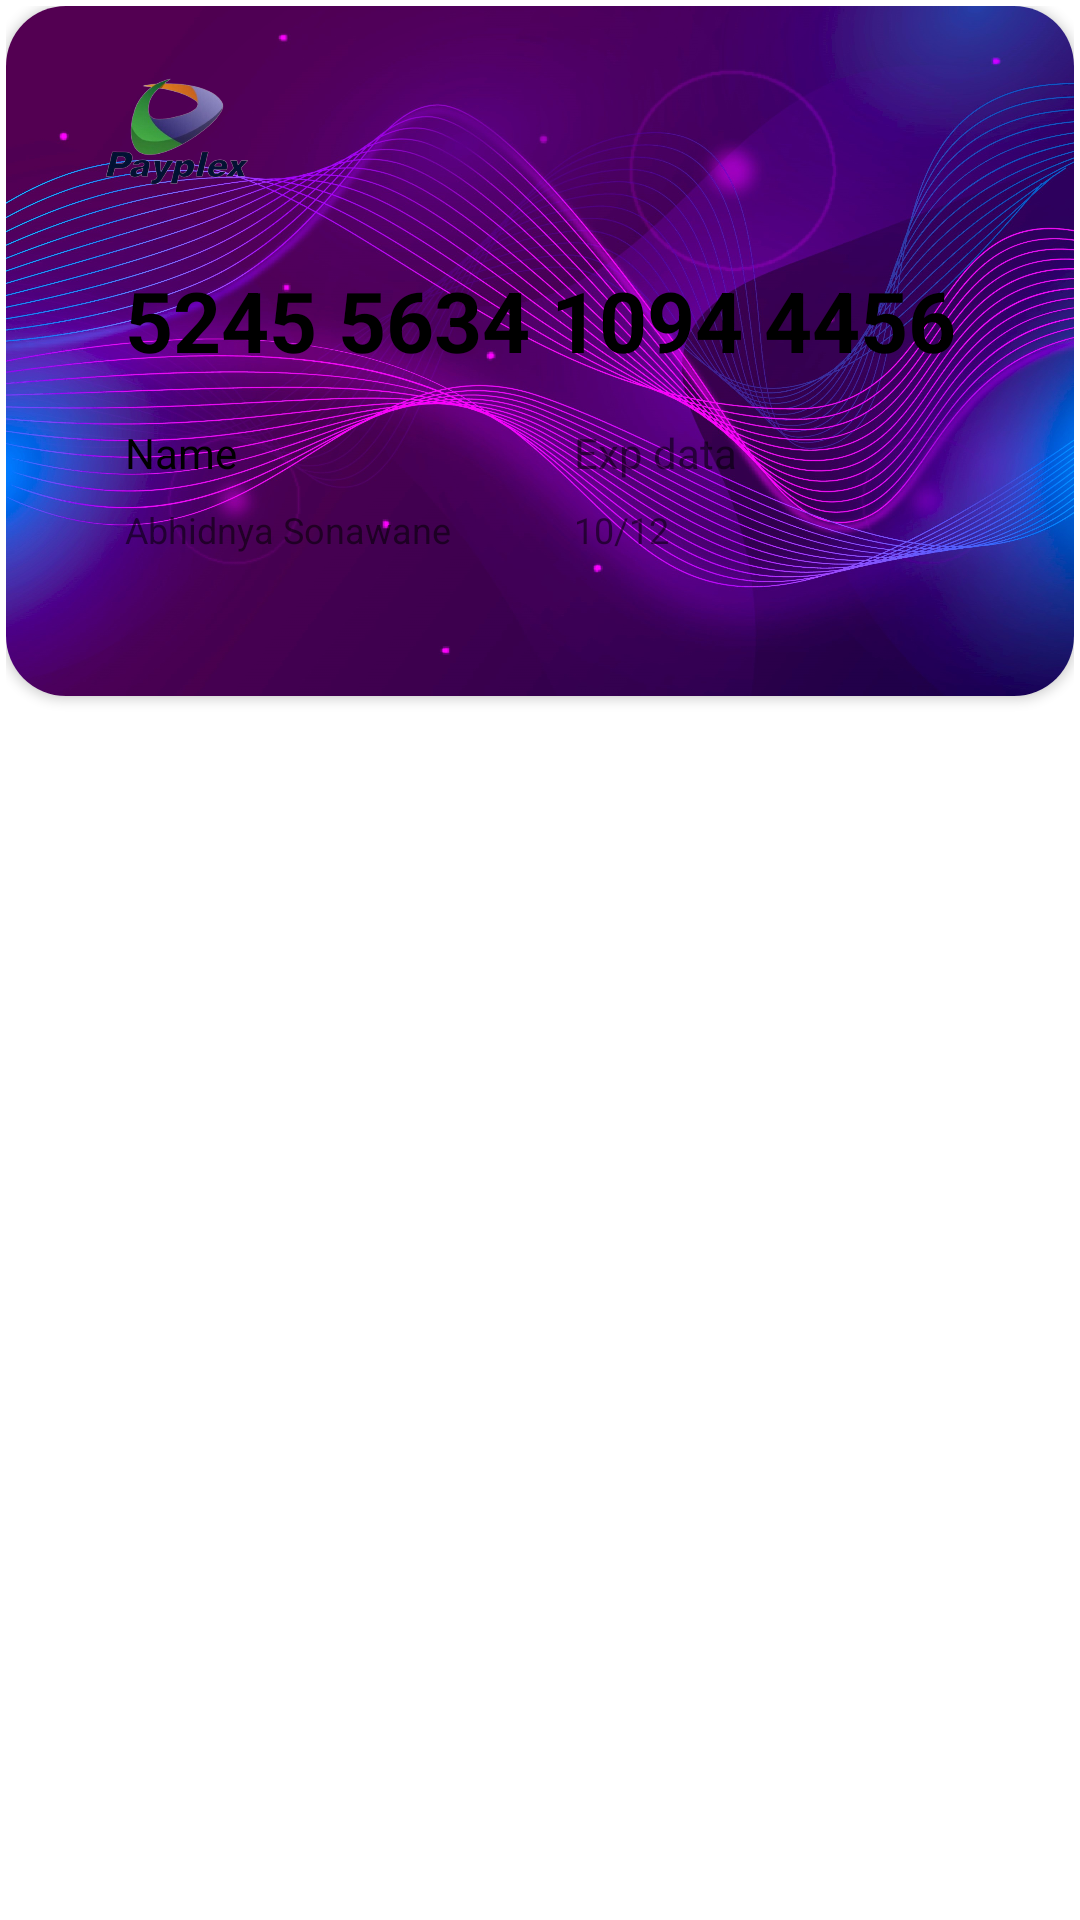

This screen was rendered from an Android layout file. Write that file and the resources it references.
<!-- AndroidManifest.xml: application theme Theme.Banking -->
<!-- res/layout/card_item.xml -->
<?xml version="1.0" encoding="utf-8"?>
<LinearLayout xmlns:android="http://schemas.android.com/apk/res/android"
    xmlns:app="http://schemas.android.com/apk/res-auto"
    xmlns:tools="http://schemas.android.com/tools"
    android:layout_width="match_parent"
    android:layout_height="wrap_content"
    android:orientation="vertical"
    android:padding="2dp">

    <androidx.cardview.widget.CardView
        android:layout_width="match_parent"
        android:layout_height="wrap_content"
        app:cardCornerRadius="20dp">

        <androidx.constraintlayout.widget.ConstraintLayout
            android:id="@+id/cardimg"
            android:layout_width="match_parent"
            android:layout_height="230dp"
            android:background="@drawable/card_bg_img">

            <ImageView
                android:id="@+id/imageView2"
                android:layout_width="50dp"
                android:layout_height="50dp"
                android:layout_marginStart="32dp"
                android:layout_marginTop="16dp"
                app:layout_constraintStart_toStartOf="parent"
                app:layout_constraintTop_toTopOf="parent"
                app:srcCompat="@drawable/logo" />

            <ImageView
                android:id="@+id/imageView3"
                android:layout_width="wrap_content"
                android:layout_height="wrap_content"
                android:layout_marginTop="32dp"
                android:layout_marginEnd="32dp"

                app:layout_constraintEnd_toEndOf="parent"
                app:layout_constraintTop_toTopOf="parent"
                app:srcCompat="@drawable/sim" />

            <TextView
                android:id="@+id/tv_acname"
                android:layout_width="wrap_content"
                android:layout_height="wrap_content"
                android:layout_marginTop="20dp"
                android:text="5245 5634 1094 4456"
                android:textColor="@color/black"
                android:textSize="28sp"
                android:textStyle="bold"
                app:layout_constraintEnd_toEndOf="parent"
                app:layout_constraintStart_toStartOf="parent"
                app:layout_constraintTop_toBottomOf="@+id/imageView2" />

            <TextView
                android:id="@+id/textView5"
                android:layout_width="wrap_content"
                android:layout_height="wrap_content"
                android:layout_marginTop="16dp"
                android:text="Name"
                android:textColor="@color/black"
                app:layout_constraintStart_toStartOf="@+id/tv_acname"
                app:layout_constraintTop_toBottomOf="@+id/tv_acname" />

            <TextView
                android:id="@+id/cardName"
                android:layout_width="wrap_content"
                android:layout_height="wrap_content"
                android:layout_marginTop="8dp"
                android:text="Abhidnya Sonawane"
                android:textSize="12sp"
                app:layout_constraintStart_toStartOf="@+id/textView5"
                app:layout_constraintTop_toBottomOf="@+id/textView5"
                tools:textColor="@color/black" />

            <TextView
                android:id="@+id/tv_used_limit"
                android:layout_width="wrap_content"
                android:layout_height="wrap_content"
                android:text="Exp data"
                app:layout_constraintEnd_toEndOf="parent"
                app:layout_constraintStart_toEndOf="@+id/textView5"
                app:layout_constraintTop_toTopOf="@+id/textView5"
                tools:textColor="@color/black" />

            <TextView
                android:id="@+id/tllimit"

                android:layout_width="wrap_content"
                android:layout_height="wrap_content"
                android:layout_marginTop="8dp"
                android:text="10/12"

                android:textSize="12sp"
                app:layout_constraintStart_toStartOf="@+id/tv_used_limit"
                app:layout_constraintTop_toBottomOf="@+id/tv_used_limit"
                tools:textColor="@color/black" />

            <ImageView
                android:id="@+id/imageView8"
                android:layout_width="wrap_content"
                android:layout_height="wrap_content"
                android:layout_marginEnd="32dp"
                android:layout_marginBottom="40dp"

                app:layout_constraintBottom_toBottomOf="parent"
                app:layout_constraintEnd_toEndOf="parent"
                app:srcCompat="@drawable/mastercard" />
        </androidx.constraintlayout.widget.ConstraintLayout>
    </androidx.cardview.widget.CardView>
</LinearLayout>
<!-- resources referenced by this layout -->
<resources>
  <color name="black">#FF000000</color>
  <!-- drawable card_bg_img: jpg bitmap (drawable, 711917 bytes) -->
  <!-- drawable logo: png bitmap (drawable, 81840 bytes) -->
  <style name="Theme.Banking" parent="Base.Theme.Banking" />
  <style name="Base.Theme.Banking" parent="Theme.MaterialComponents.DayNight.NoActionBar">
          
          
          <item name="android:statusBarColor">@color/blue</item>
  
      </style>
  <color name="blue">#66B9F9</color>
</resources>
